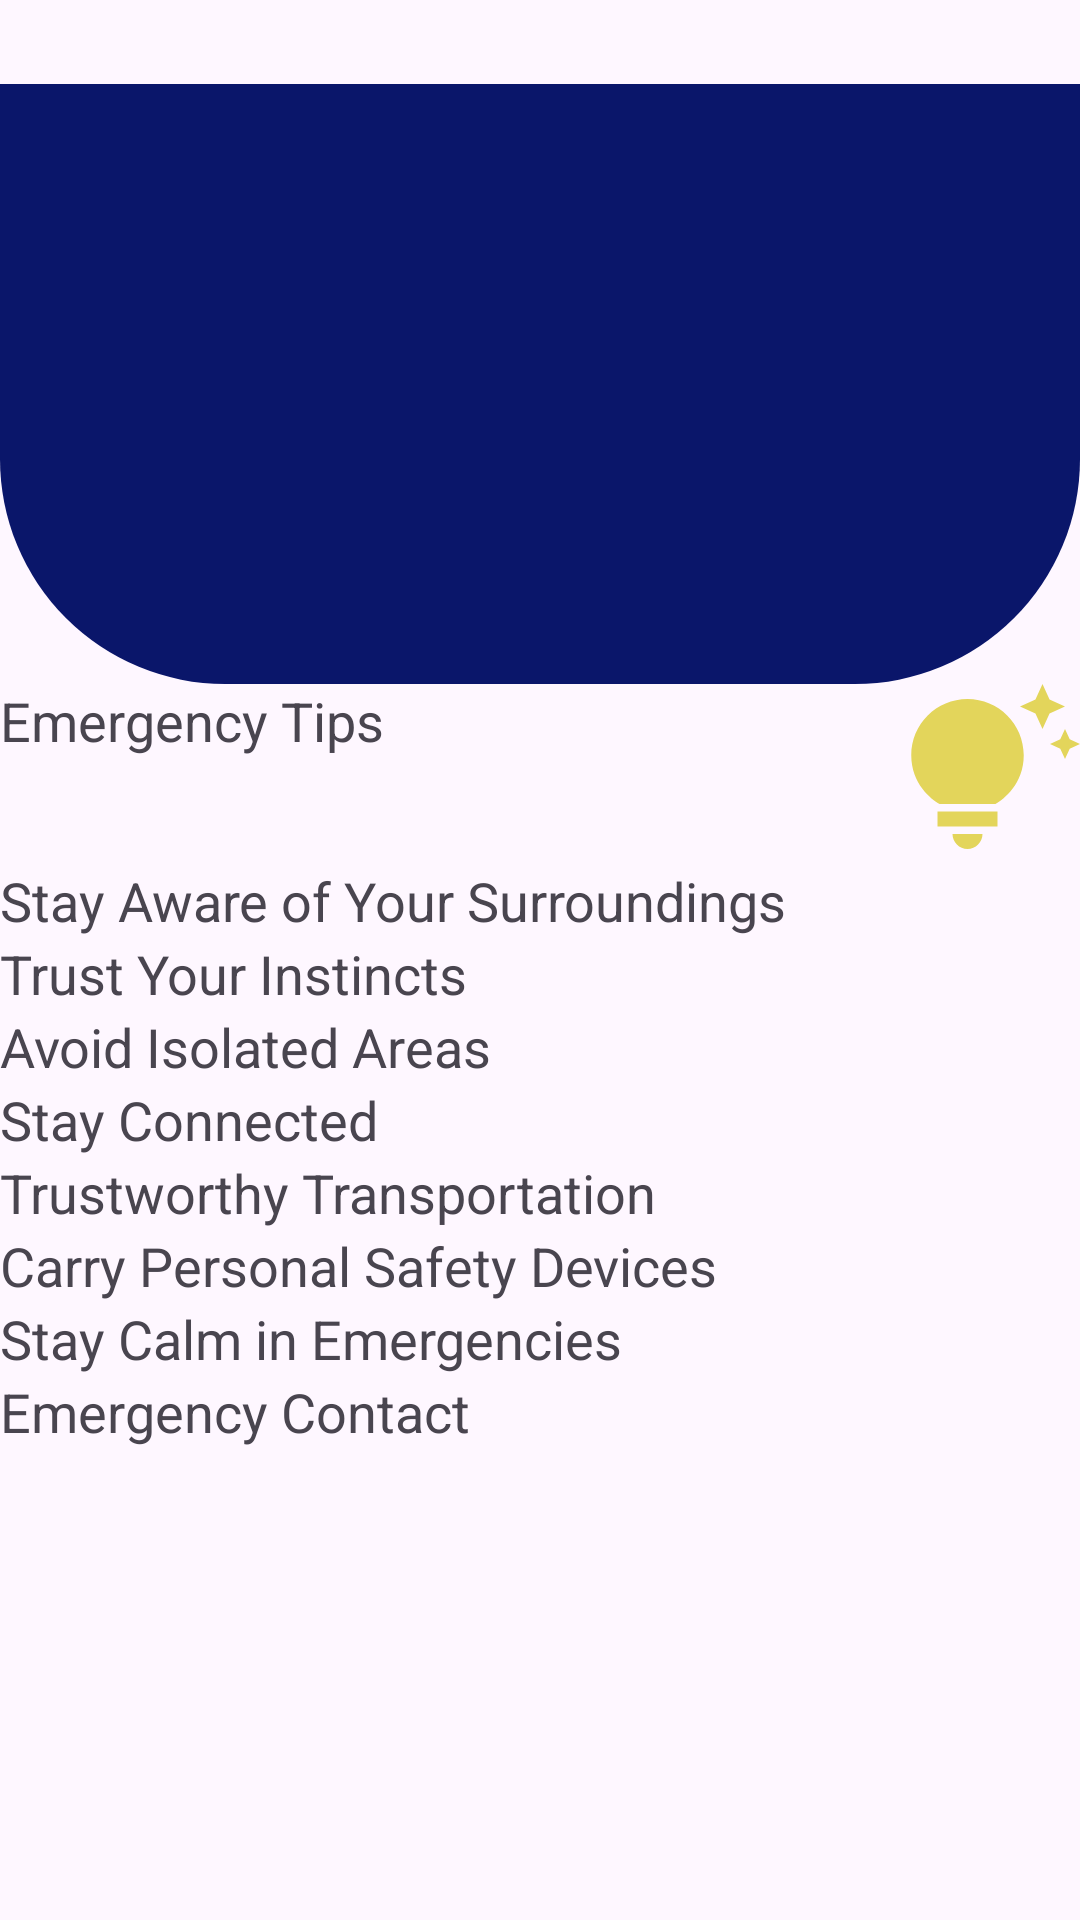

Layout XML and referenced resources for this Android screen:
<!-- AndroidManifest.xml: application theme Theme.Material3.Light.NoActionBar -->
<!-- res/layout/activity_police_safety_tips.xml -->
<?xml version="1.0" encoding="utf-8"?>
<LinearLayout xmlns:android="http://schemas.android.com/apk/res/android"
    xmlns:app="http://schemas.android.com/apk/res-auto"
    xmlns:tools="http://schemas.android.com/tools"
    android:id="@+id/main"
    android:layout_width="match_parent"
    android:layout_height="match_parent"
    android:orientation="vertical"
    tools:context=".police_safety_tips">
    <ImageView
        android:id="@+id/backTo"
        android:layout_width="28dp"
        android:layout_height="28dp"
        android:src="@drawable/back"
        android:contentDescription="@string/back" />

    <View
        android:id="@+id/view"
        android:layout_width="match_parent"
        android:layout_height="200dp"
        android:background="@drawable/bg_view"/>
    <TextView
        android:layout_width="match_parent"
        android:layout_height="wrap_content"
        android:text="@string/emergency_tips"
        android:textSize="18sp"
        app:drawableEndCompat="@drawable/tips" />

    <TextView
        android:layout_width="match_parent"
        android:layout_height="wrap_content"
        android:text="@string/stay_aware_of_your_surroundings"
        android:textSize="18sp"/>
    <TextView
    android:layout_width="match_parent"
    android:layout_height="wrap_content"
    android:text="@string/trust_your_instincts"
    android:textSize="18sp"/>
    <TextView
    android:layout_width="match_parent"
    android:layout_height="wrap_content"
    android:text="@string/avoid_isolated_areas"
    android:textSize="18sp"/>
    <TextView
        android:layout_width="match_parent"
        android:layout_height="wrap_content"
        android:text="@string/stay_connected"
        android:textSize="18sp"/>
    <TextView
        android:layout_width="match_parent"
        android:layout_height="wrap_content"
        android:text="@string/trustworthy_transportation"
        android:textSize="18sp"/>
    <TextView
        android:layout_width="match_parent"
        android:layout_height="wrap_content"
        android:text="@string/carry_personal_safety_devices"
        android:textSize="18sp"/>
    <TextView
        android:layout_width="match_parent"
        android:layout_height="wrap_content"
        android:text="@string/stay_calm_in_emergencies"
        android:textSize="18sp"/>
    <TextView
        android:layout_width="match_parent"
        android:layout_height="wrap_content"
        android:text="@string/emergency_contact"
        android:textSize="18sp"/>


</LinearLayout>
<!-- resources referenced by this layout -->
<resources>
  <!-- drawable bg_view (drawable) -->
  <?xml version="1.0" encoding="utf-8"?>
  <shape xmlns:android="http://schemas.android.com/apk/res/android">
  <corners android:bottomLeftRadius="75dp"
      android:bottomRightRadius="75dp"/>
      <solid android:color="@color/my_primary"/>
  </shape>
  <!-- drawable tips (drawable) -->
  <vector xmlns:android="http://schemas.android.com/apk/res/android" android:height="60dp" android:tint="#E3D55B" android:viewportHeight="24" android:viewportWidth="24" android:width="60dp">
        
      <path android:fillColor="@android:color/white" android:pathData="M7,20h4c0,1.1 -0.9,2 -2,2S7,21.1 7,20zM5,19h8v-2H5V19zM16.5,9.5c0,3.82 -2.66,5.86 -3.77,6.5H5.27C4.16,15.36 1.5,13.32 1.5,9.5C1.5,5.36 4.86,2 9,2S16.5,5.36 16.5,9.5zM21.37,7.37L20,8l1.37,0.63L22,10l0.63,-1.37L24,8l-1.37,-0.63L22,6L21.37,7.37zM19,6l0.94,-2.06L22,3l-2.06,-0.94L19,0l-0.94,2.06L16,3l2.06,0.94L19,6z"/>
      
  </vector>
  <string name="avoid_isolated_areas">Avoid Isolated Areas</string>
  <string name="back">back</string>
  <string name="carry_personal_safety_devices">Carry Personal Safety Devices</string>
  <string name="emergency_contact">Emergency Contact</string>
  <string name="emergency_tips">Emergency Tips</string>
  <string name="stay_aware_of_your_surroundings">Stay Aware of Your Surroundings</string>
  <string name="stay_calm_in_emergencies">Stay Calm in Emergencies</string>
  <string name="stay_connected">Stay Connected</string>
  <string name="trust_your_instincts">Trust Your Instincts</string>
  <string name="trustworthy_transportation">Trustworthy Transportation</string>
  <color name="my_primary">#0A166A</color>
</resources>
